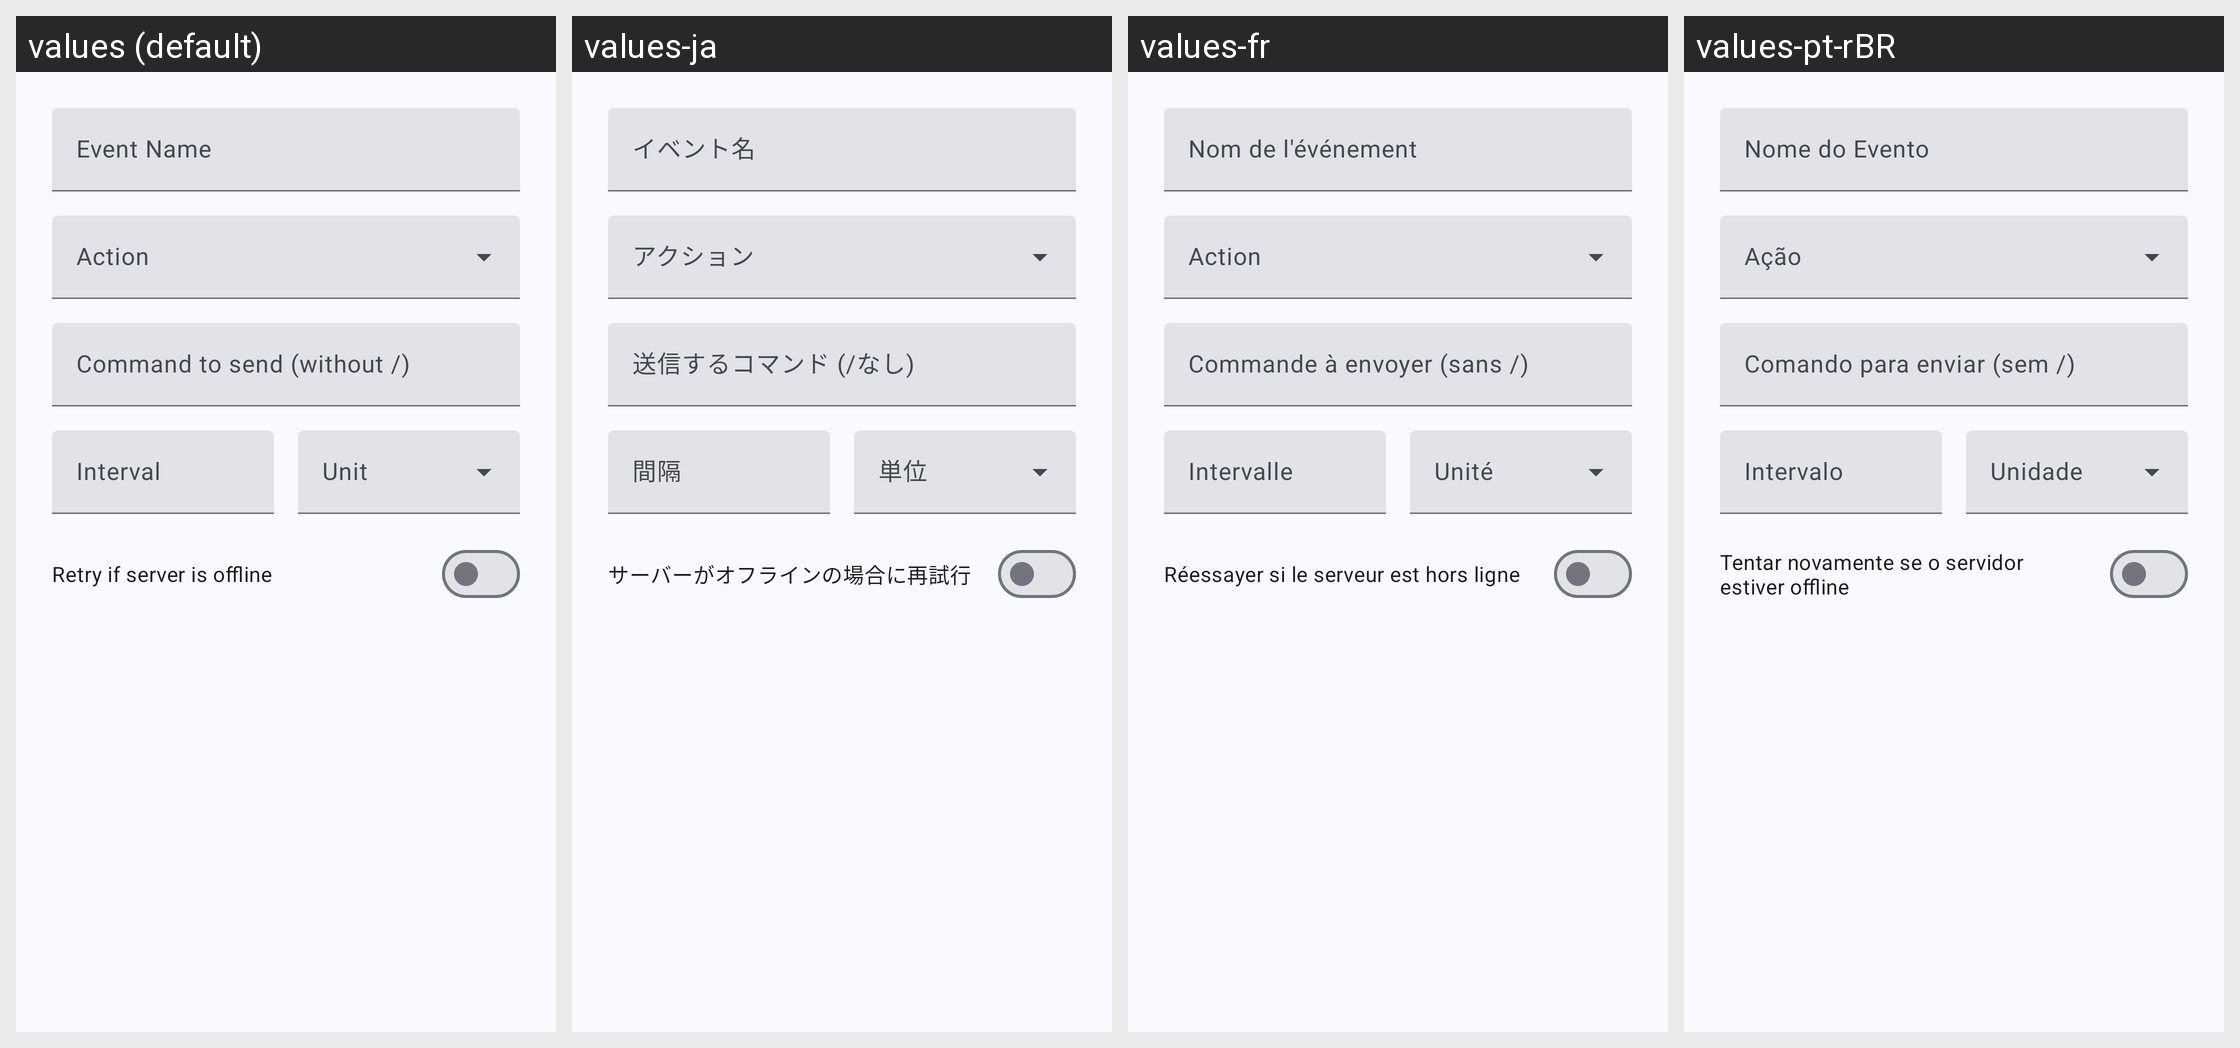

Locale-by-locale string values for the Android screen shown in this grid:
Android screen res/layout/dialog_edit_event.xml rendered under 4 locales, left to right: values (default), values-ja, values-fr, values-pt-rBR. Device: Nexus 5 (rendered at 1080×1920; each locale shown at half size, 540×960, under a caption strip naming it); theme AppTheme.
Other locales in the repository, not shown: values-de, values-es, values-in, values-it, values-pl, values-ru, values-tr, values-uk, values-zh.
Strings drawn on this screen, with the default value and each locale's value (text and hints the layout hard-codes, and strings that could not be matched under every locale, appear in the picture but are not listed):

auto_hint_event_name
  values: Event Name
  values-ja: イベント名
  values-fr: Nom de l'événement
  values-pt-rBR: Nome do Evento

auto_hint_command_to_send_with
  values: Command to send (without /)
  values-ja: 送信するコマンド (/なし)
  values-fr: Commande à envoyer (sans /)
  values-pt-rBR: Comando para enviar (sem /)

auto_hint_interval
  values: Interval
  values-ja: 間隔
  values-fr: Intervalle
  values-pt-rBR: Intervalo

auto_text_retry_if_server_is_o
  values: Retry if server is offline
  values-ja: サーバーがオフラインの場合に再試行
  values-fr: Réessayer si le serveur est hors ligne
  values-pt-rBR: Tentar novamente se o servidor estiver offline
